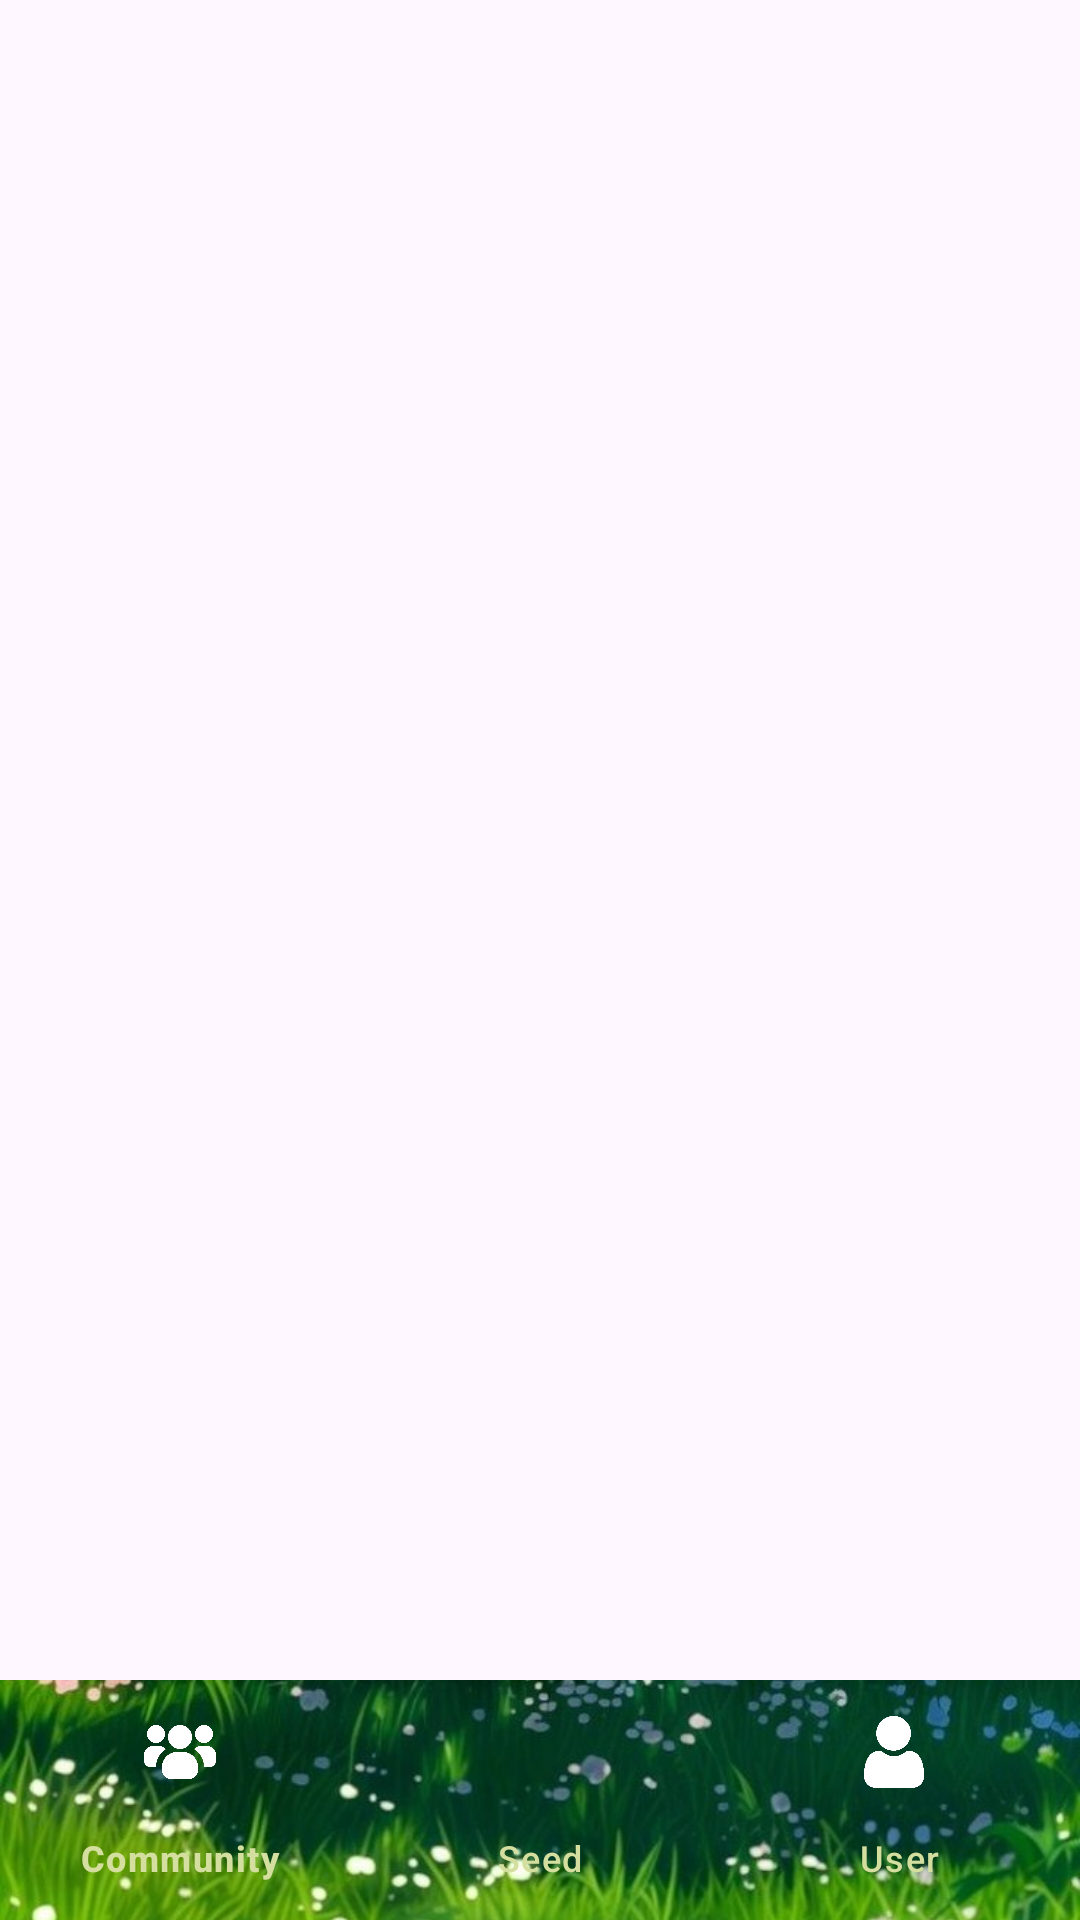

The Android layout XML behind this screen, and the referenced resources:
<!-- AndroidManifest.xml: application theme Theme.SEEDAPP -->
<!-- res/layout/activity_main.xml -->
<RelativeLayout xmlns:android="http://schemas.android.com/apk/res/android"
    xmlns:app="http://schemas.android.com/apk/res-auto"
    android:layout_width="match_parent"
    android:layout_height="match_parent">

    
    <FrameLayout
        android:id="@+id/container"
        android:layout_width="match_parent"
        android:layout_height="match_parent"
        android:layout_above="@id/bottom_navigation"/>

    
    <ImageView
        android:id="@+id/background_image"
        android:layout_width="match_parent"
        android:layout_height="80dp"
        android:layout_alignParentBottom="true"
        android:scaleType="centerCrop"
        android:src="@drawable/erba_pura" />

    
    <com.google.android.material.bottomnavigation.BottomNavigationView
        android:id="@+id/bottom_navigation"
        android:layout_width="match_parent"
        android:layout_height="wrap_content"
        android:layout_alignParentBottom="true"
        android:background="@android:color/transparent"
        app:menu="@menu/bottom_navigation_menu"
        app:itemTextColor="@color/contrasto"
        app:itemIconTint="@color/white"
        app:labelVisibilityMode="labeled"/>

</RelativeLayout>
<!-- resources referenced by this layout -->
<resources>
  <color name="contrasto">#D4DF9F</color>
  <color name="white">#FFFFFFFF</color>
  <!-- drawable erba_pura: jpg bitmap (drawable, 37762 bytes) -->
  <style name="Theme.SEEDAPP" parent="Base.Theme.SEEDAPP" />
  <style name="Base.Theme.SEEDAPP" parent="Theme.Material3.DayNight.NoActionBar">
          
          
      </style>
</resources>
